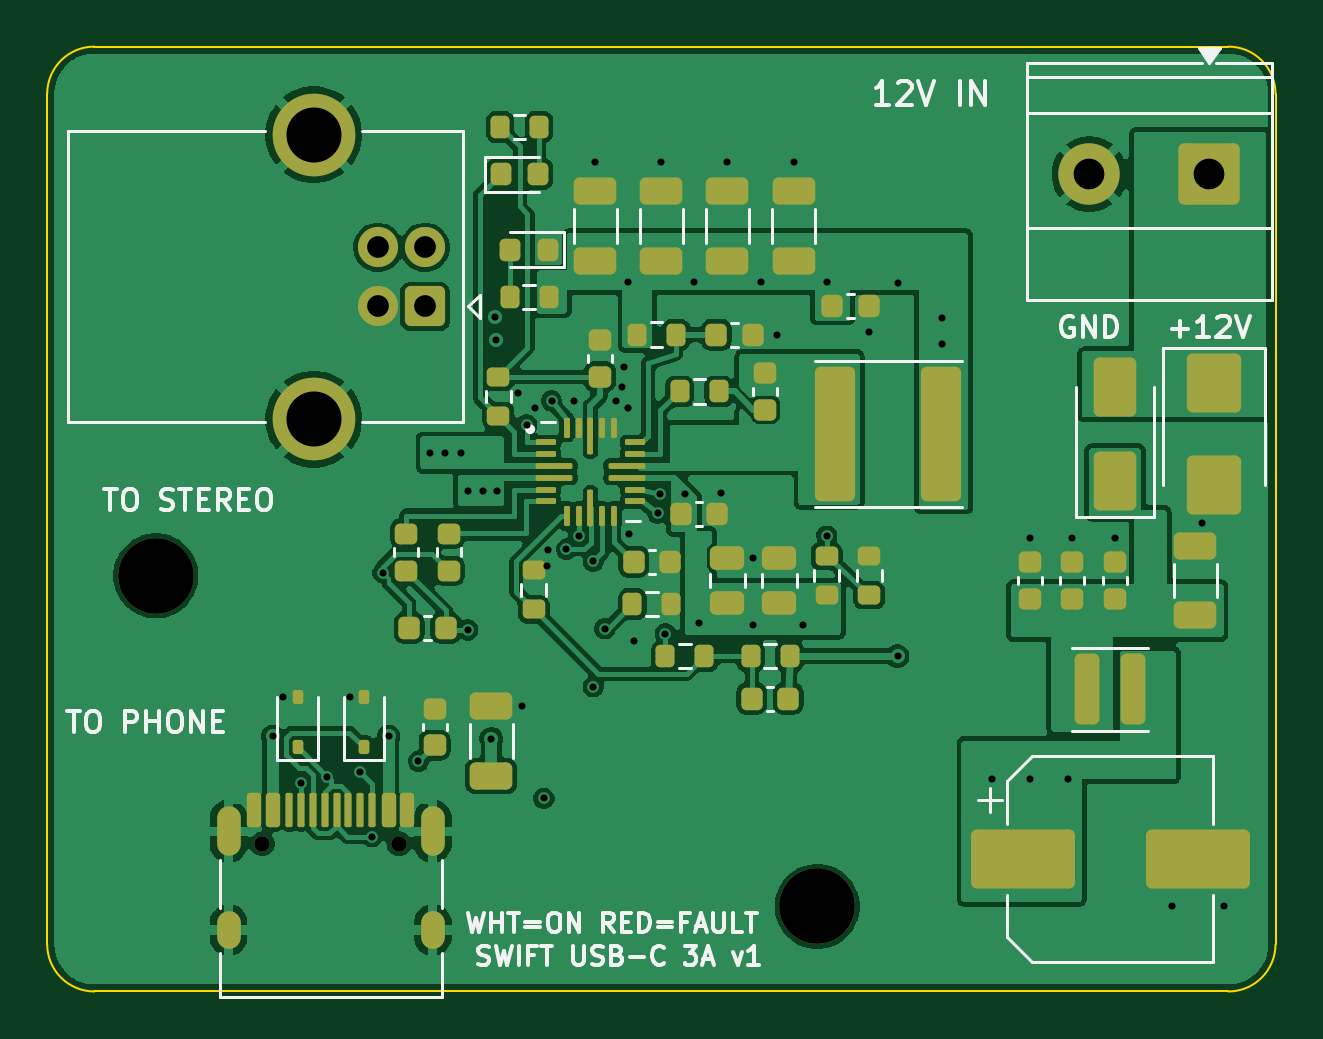
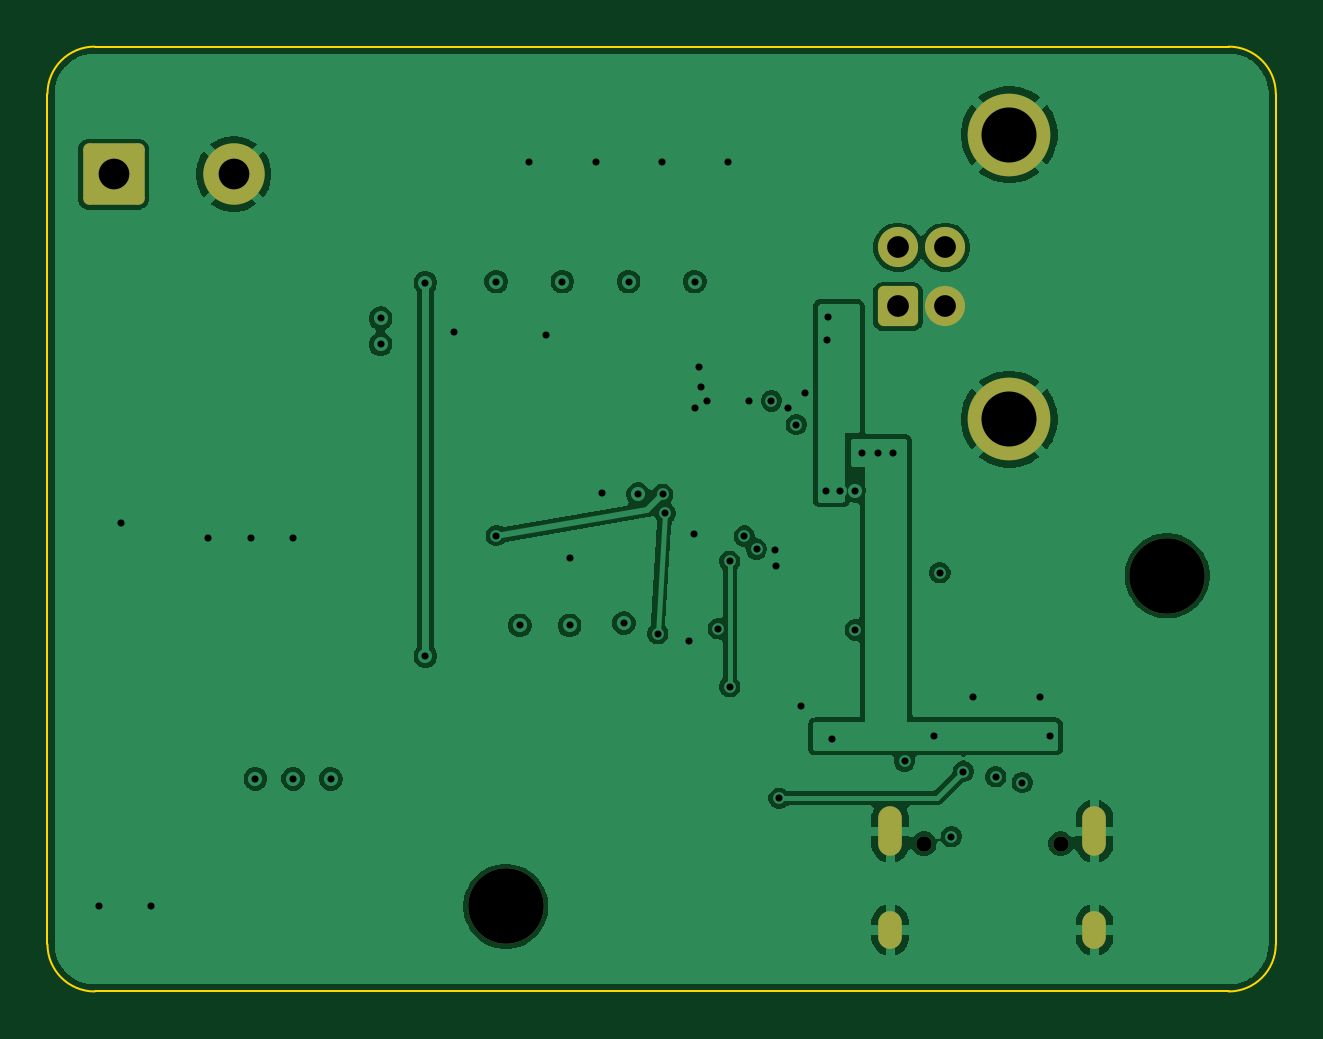
Circuit board: 11 layer files. Board 52.0 x 40.0 mm.
- bottom_copper: swift-usbc-3a-B_Cu.gbl (94448 bytes)
- bottom_mask: swift-usbc-3a-B_Mask.gbs (1925 bytes)
- paste: swift-usbc-3a-B_Paste.gbp (458 bytes)
- bottom_silk: swift-usbc-3a-B_Silkscreen.gbo (1935 bytes)
- outline: swift-usbc-3a-Edge_Cuts.gm1 (1002 bytes)
- top_copper: swift-usbc-3a-F_Cu.gtl (181252 bytes)
- top_mask: swift-usbc-3a-F_Mask.gts (8544 bytes)
- paste: swift-usbc-3a-F_Paste.gtp (7639 bytes)
- top_silk: swift-usbc-3a-F_Silkscreen.gto (36206 bytes)
- drill: swift-usbc-3a-NPTH.drl (452 bytes)
- drill: swift-usbc-3a-PTH.drl (1974 bytes)

=== bottom_copper: swift-usbc-3a-B_Cu.gbl (94448 bytes, source omitted) ===
=== bottom_mask: swift-usbc-3a-B_Mask.gbs (1925 bytes, source withheld) ===
=== paste: swift-usbc-3a-B_Paste.gbp ===
%TF.GenerationSoftware,KiCad,Pcbnew,10.0.6*%
%TF.CreationDate,2026-10-07T12:29:06+13:00*%
%TF.ProjectId,swift-usbc-3a,73776966-742d-4757-9362-632d33612e6b,rev?*%
%TF.SameCoordinates,Original*%
%TF.FileFunction,Paste,Bot*%
%TF.FilePolarity,Positive*%
%FSLAX46Y46*%
G04 Gerber Fmt 4.6, Leading zero omitted, Abs format (unit mm)*
G04 Created by KiCad (PCBNEW 10.0.6) date 2026-10-07 12:29:06*
%MOMM*%
%LPD*%
G01*
G04 APERTURE LIST*
G04 APERTURE END LIST*
M02*

=== bottom_silk: swift-usbc-3a-B_Silkscreen.gbo (1935 bytes, source withheld) ===
=== outline: swift-usbc-3a-Edge_Cuts.gm1 ===
%TF.GenerationSoftware,KiCad,Pcbnew,10.0.6*%
%TF.CreationDate,2026-10-07T12:29:06+13:00*%
%TF.ProjectId,swift-usbc-3a,73776966-742d-4757-9362-632d33612e6b,rev?*%
%TF.SameCoordinates,Original*%
%TF.FileFunction,Profile,NP*%
%FSLAX46Y46*%
G04 Gerber Fmt 4.6, Leading zero omitted, Abs format (unit mm)*
G04 Created by KiCad (PCBNEW 10.0.6) date 2026-10-07 12:29:06*
%MOMM*%
%LPD*%
G01*
G04 APERTURE LIST*
%TA.AperFunction,Profile*%
%ADD10C,0.100000*%
%TD*%
G04 APERTURE END LIST*
D10*
X99000000Y-102000000D02*
G75*
G02*
X101000000Y-100000000I2000000J0D01*
G01*
X99000000Y-138000000D02*
X99000000Y-102000000D01*
X101000000Y-100000000D02*
X149000000Y-100000000D01*
X101000000Y-140000000D02*
G75*
G02*
X99000000Y-138000000I0J2000000D01*
G01*
X149000000Y-100000000D02*
G75*
G02*
X151000000Y-102000000I0J-2000000D01*
G01*
X149000000Y-140000000D02*
X101000000Y-140000000D01*
X151000000Y-102000000D02*
X151000000Y-138000000D01*
X151000000Y-138000000D02*
G75*
G02*
X149000000Y-140000000I-2000000J0D01*
G01*
M02*

=== top_copper: swift-usbc-3a-F_Cu.gtl (181252 bytes, source omitted) ===
=== top_mask: swift-usbc-3a-F_Mask.gts (8544 bytes, source omitted) ===
=== paste: swift-usbc-3a-F_Paste.gtp (7639 bytes, source omitted) ===
=== top_silk: swift-usbc-3a-F_Silkscreen.gto (36206 bytes, source omitted) ===
=== drill: swift-usbc-3a-NPTH.drl ===
M48
; DRILL file KiCad 10.0.6 date 2026-10-07T12:29:06
; FORMAT={-:-/ absolute / metric / decimal}
; #@! TF.CreationDate,2026-10-07T12:29:06+13:00
; #@! TF.GenerationSoftware,Kicad,Pcbnew,10.0.6
; #@! TF.FileFunction,NonPlated,1,4,NPTH
FMAT,2
METRIC
; #@! TA.AperFunction,NonPlated,NPTH,ComponentDrill
T1C0.650
; #@! TA.AperFunction,NonPlated,NPTH,ComponentDrill
T2C3.200
%
G90
G05
T1
X108.11Y-133.75
X113.89Y-133.75
T2
X103.6Y-122.4
X131.6Y-136.4
M30

=== drill: swift-usbc-3a-PTH.drl ===
M48
; DRILL file KiCad 10.0.6 date 2026-10-07T12:29:06
; FORMAT={-:-/ absolute / metric / decimal}
; #@! TF.CreationDate,2026-10-07T12:29:06+13:00
; #@! TF.GenerationSoftware,Kicad,Pcbnew,10.0.6
; #@! TF.FileFunction,Plated,1,4,PTH
FMAT,2
METRIC
; #@! TA.AperFunction,Plated,PTH,ViaDrill
T1C0.300
; #@! TA.AperFunction,Plated,PTH,ComponentDrill
T2C0.600
; #@! TA.AperFunction,Plated,PTH,ComponentDrill
T3C0.920
; #@! TA.AperFunction,Plated,PTH,ComponentDrill
T4C1.300
; #@! TA.AperFunction,Plated,PTH,ComponentDrill
T5C2.330
%
G90
G05
T1
X108.55Y-129.2
X109.0Y-127.55
X109.73Y-131.154
X110.858Y-130.913
X111.8Y-127.55
X112.227Y-130.689
X112.742Y-133.443
X113.222Y-122.274
X113.45Y-129.2
X114.717Y-130.258
X115.2Y-117.2
X115.85Y-117.2
X116.5Y-117.2
X116.8Y-118.8
X116.803Y-124.692
X117.45Y-118.8
X117.8Y-129.3
X117.95Y-111.45
X118.0Y-112.4
X118.05Y-118.8
X118.95Y-114.65
X119.1Y-127.9
X119.3Y-116.0
X119.65Y-115.3
X120.029Y-131.823
X120.16Y-121.97
X120.2Y-121.3
X120.35Y-115.0
X120.982Y-121.271
X121.3Y-115.0
X121.5Y-120.721
X122.116Y-121.791
X122.116Y-127.101
X122.2Y-104.9
X122.599Y-124.648
X123.1Y-115.0
X123.35Y-114.4
X123.4Y-113.55
X123.6Y-109.95
X123.6Y-115.3
X123.65Y-120.65
X123.86Y-125.17
X124.85Y-119.75
X124.95Y-118.95
X125.0Y-104.9
X125.17Y-124.85
X126.0Y-118.95
X126.4Y-109.95
X126.6Y-124.4
X127.53Y-118.9
X127.8Y-104.9
X128.9Y-121.65
X128.9Y-124.5
X129.2Y-109.95
X129.9Y-112.2
X130.6Y-104.9
X131.0Y-124.5
X132.0Y-109.95
X132.0Y-120.7
X133.78Y-112.1
X135.0Y-110.0
X135.0Y-125.8
X136.9Y-111.5
X136.9Y-112.6
X139.0Y-131.0
X140.6Y-120.8
X140.6Y-131.0
X142.2Y-131.0
X142.4Y-120.8
X144.2Y-120.8
X146.6Y-136.4
X147.9Y-120.15
X148.8Y-136.4
T3
X113.0Y-108.5
X113.0Y-111.0
X115.0Y-108.5
X115.0Y-111.0
T4
X143.12Y-105.4
X148.2Y-105.4
T5
X110.29Y-103.73
X110.29Y-115.77
T2
G00X106.68Y-132.67
M15
G01X106.68Y-133.77
M16
G05
G00X106.68Y-137.1
M15
G01X106.68Y-137.7
M16
G05
G00X115.32Y-132.67
M15
G01X115.32Y-133.77
M16
G05
G00X115.32Y-137.1
M15
G01X115.32Y-137.7
M16
G05
M30
